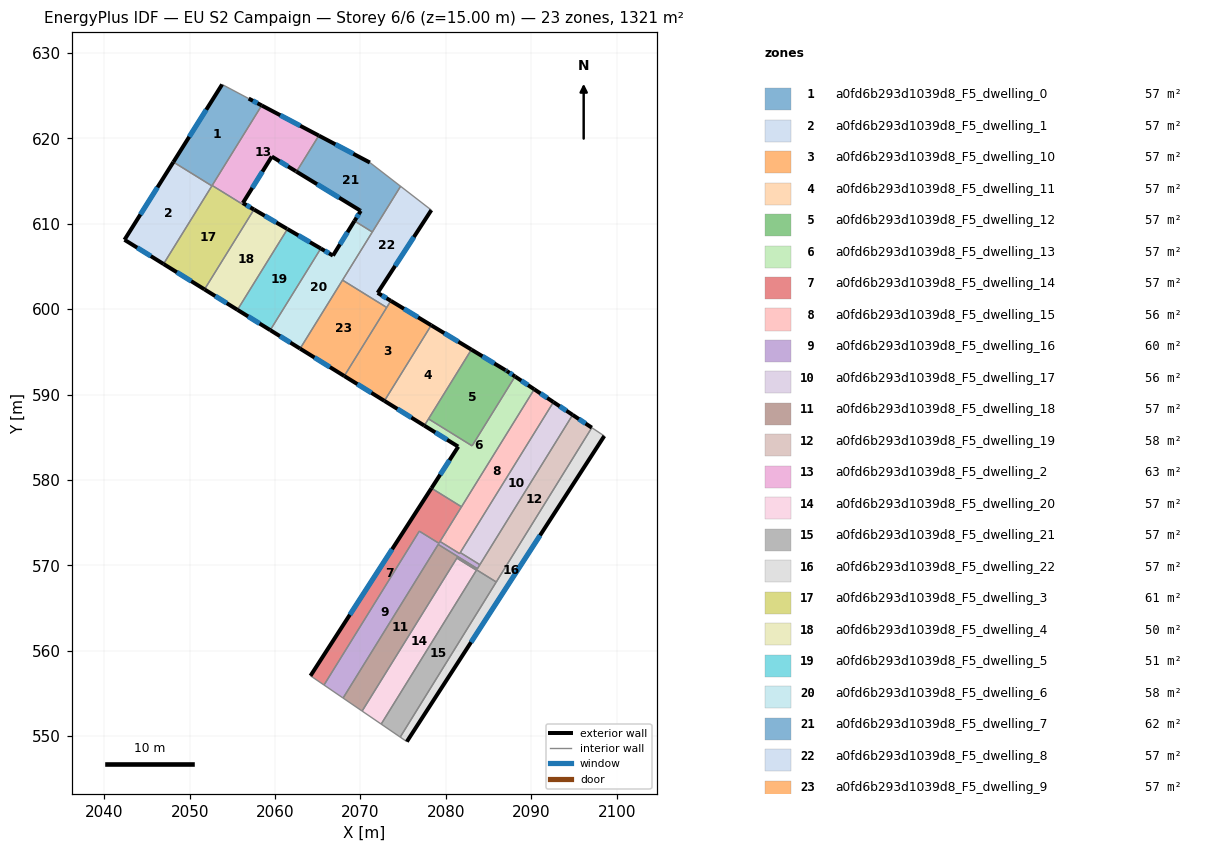
=== STOREY PLAN SPEC (per zone: floor XY polygon, exterior-wall plan segments, windows/doors) ===
zone 1: a0fd6b293d1039d8_F5_dwelling_0  (57.4 m²)
  floor: (2056.91, 624.66) (2058.44, 623.85) (2052.61, 614.43) (2048.10, 617.22) (2053.80, 626.31)
  exterior wall: (2058.44, 623.85) – (2056.91, 624.66)  [1.7 m]
    window: (2057.94, 624.11) – (2057.41, 624.40)  [0.6 m²]
  exterior wall: (2053.80, 626.31) – (2048.10, 617.22)  [10.7 m]
    window: (2051.95, 623.35) – (2049.95, 620.18)  [3.9 m²]
  interior walls: 4
zone 2: a0fd6b293d1039d8_F5_dwelling_1  (57.4 m²)
  floor: (2052.61, 614.43) (2046.94, 605.29) (2042.37, 608.12) (2048.10, 617.22)
  exterior wall: (2048.10, 617.22) – (2042.37, 608.12)  [10.8 m]
    window: (2046.24, 614.26) – (2044.23, 611.08)  [3.9 m²]
  exterior wall: (2042.37, 608.12) – (2046.94, 605.29)  [5.4 m]
    window: (2043.86, 607.20) – (2045.46, 606.21)  [2.0 m²]
  interior walls: 2
zone 3: a0fd6b293d1039d8_F5_dwelling_10  (57.4 m²)
  floor: (2078.29, 598.11) (2072.81, 589.26) (2068.11, 592.17) (2073.56, 600.97)
  exterior wall: (2068.11, 592.17) – (2072.81, 589.26)  [5.5 m]
    window: (2069.64, 591.22) – (2071.28, 590.21)  [2.0 m²]
  exterior wall: (2078.29, 598.11) – (2073.56, 600.97)  [5.5 m]
    window: (2076.75, 599.04) – (2075.10, 600.04)  [2.0 m²]
  interior walls: 3
zone 4: a0fd6b293d1039d8_F5_dwelling_11  (57.4 m²)
  floor: (2082.99, 595.26) (2077.48, 586.36) (2072.81, 589.26) (2078.29, 598.11)
  exterior wall: (2082.99, 595.26) – (2078.29, 598.11)  [5.5 m]
    window: (2081.46, 596.19) – (2079.82, 597.19)  [2.0 m²]
  exterior wall: (2072.81, 589.26) – (2077.48, 586.36)  [5.5 m]
    window: (2074.33, 588.32) – (2075.96, 587.30)  [2.0 m²]
  interior walls: 3
zone 5: a0fd6b293d1039d8_F5_dwelling_12  (57.4 m²)
  floor: (2086.97, 592.86) (2087.15, 592.75) (2088.10, 592.12) (2083.07, 583.99) (2077.97, 587.15) (2082.99, 595.26)
  exterior wall: (2087.15, 592.75) – (2086.97, 592.86)  [0.2 m]
    window: (2087.09, 592.78) – (2087.03, 592.82)  [0.1 m²]
  exterior wall: (2088.10, 592.12) – (2087.15, 592.75)  [1.1 m]
    window: (2087.79, 592.32) – (2087.46, 592.54)  [0.4 m²]
  exterior wall: (2086.97, 592.86) – (2082.99, 595.26)  [4.6 m]
    window: (2085.68, 593.64) – (2084.29, 594.48)  [1.7 m²]
  interior walls: 3
zone 6: a0fd6b293d1039d8_F5_dwelling_13  (57.4 m²)
  floor: (2090.35, 590.62) (2081.83, 576.86) (2078.32, 579.04) (2081.45, 583.90) (2081.43, 583.91) (2077.48, 586.36) (2077.97, 587.15) (2083.07, 583.99) (2088.10, 592.12)
  exterior wall: (2090.35, 590.62) – (2088.10, 592.12)  [2.7 m]
    window: (2089.62, 591.10) – (2088.83, 591.63)  [1.0 m²]
  exterior wall: (2081.45, 583.90) – (2078.32, 579.04)  [5.8 m]
    window: (2080.43, 582.32) – (2079.34, 580.62)  [2.1 m²]
  exterior wall: (2081.43, 583.91) – (2081.45, 583.90)  [0.0 m]
  exterior wall: (2077.48, 586.36) – (2081.43, 583.91)  [4.6 m]
    window: (2078.77, 585.56) – (2080.15, 584.71)  [1.7 m²]
  interior walls: 5
zone 7: a0fd6b293d1039d8_F5_dwelling_14  (57.4 m²)
  floor: (2081.83, 576.86) (2079.19, 572.58) (2076.89, 574.01) (2065.73, 555.99) (2064.15, 557.07) (2078.32, 579.04)
  exterior wall: (2078.32, 579.04) – (2064.15, 557.07)  [26.1 m]
    window: (2073.71, 571.89) – (2068.76, 564.21)  [9.6 m²]
  interior walls: 8
zone 8: a0fd6b293d1039d8_F5_dwelling_15  (56.5 m²)
  floor: (2092.60, 589.12) (2081.61, 571.37) (2079.32, 572.79) (2090.35, 590.62)
  exterior wall: (2092.60, 589.12) – (2090.35, 590.62)  [2.7 m]
    window: (2091.87, 589.60) – (2091.08, 590.13)  [1.0 m²]
  interior walls: 5
zone 9: a0fd6b293d1039d8_F5_dwelling_16  (60.0 m²)
  floor: (2081.69, 571.50) (2083.98, 570.08) (2083.69, 569.61) (2079.10, 572.45) (2067.97, 554.46) (2065.73, 555.99) (2076.76, 573.79) (2076.86, 573.96) (2076.89, 574.01) (2079.19, 572.58) (2079.32, 572.79) (2081.61, 571.37)
  interior walls: 12
zone 10: a0fd6b293d1039d8_F5_dwelling_17  (55.8 m²)
  floor: (2094.85, 587.62) (2083.98, 570.08) (2081.69, 571.50) (2092.60, 589.12)
  exterior wall: (2094.85, 587.62) – (2092.60, 589.12)  [2.7 m]
    window: (2094.12, 588.11) – (2093.33, 588.63)  [1.0 m²]
  interior walls: 3
zone 11: a0fd6b293d1039d8_F5_dwelling_18  (57.4 m²)
  floor: (2081.37, 570.98) (2081.34, 570.93) (2070.20, 552.94) (2067.97, 554.46) (2079.10, 572.45) (2083.69, 569.61) (2083.67, 569.56)
  interior walls: 8
zone 12: a0fd6b293d1039d8_F5_dwelling_19  (57.8 m²)
  floor: (2097.09, 586.12) (2086.01, 568.22) (2085.93, 568.09) (2085.90, 568.05) (2083.61, 569.47) (2083.58, 569.43) (2081.29, 570.85) (2081.34, 570.93) (2081.37, 570.98) (2083.67, 569.56) (2094.85, 587.62)
  exterior wall: (2097.09, 586.12) – (2094.85, 587.62)  [2.7 m]
    window: (2096.36, 586.61) – (2095.58, 587.13)  [1.0 m²]
  interior walls: 12
zone 13: a0fd6b293d1039d8_F5_dwelling_2  (63.1 m²)
  floor: (2065.13, 620.32) (2062.52, 616.10) (2062.43, 616.16) (2059.62, 617.87) (2056.23, 612.43) (2057.54, 611.67) (2057.44, 611.51) (2052.64, 614.48) (2058.44, 623.85)
  exterior wall: (2065.13, 620.32) – (2058.44, 623.85)  [7.6 m]
    window: (2062.95, 621.47) – (2060.61, 622.70)  [2.8 m²]
  exterior wall: (2062.43, 616.16) – (2062.52, 616.10)  [0.1 m]
  exterior wall: (2059.62, 617.87) – (2062.43, 616.16)  [3.3 m]
    window: (2060.54, 617.31) – (2061.52, 616.71)  [1.2 m²]
  exterior wall: (2056.23, 612.43) – (2059.62, 617.87)  [6.4 m]
    window: (2057.34, 614.20) – (2058.52, 616.10)  [2.3 m²]
  exterior wall: (2057.54, 611.67) – (2056.23, 612.43)  [1.5 m]
    window: (2057.11, 611.92) – (2056.66, 612.18)  [0.6 m²]
  interior walls: 4
zone 14: a0fd6b293d1039d8_F5_dwelling_20  (57.0 m²)
  floor: (2083.58, 569.43) (2072.43, 551.41) (2070.20, 552.94) (2081.29, 570.85)
  interior walls: 4
zone 15: a0fd6b293d1039d8_F5_dwelling_21  (57.4 m²)
  floor: (2085.90, 568.05) (2074.66, 549.89) (2072.43, 551.41) (2083.61, 569.47)
  interior walls: 5
zone 16: a0fd6b293d1039d8_F5_dwelling_22  (57.4 m²)
  floor: (2098.55, 585.15) (2075.43, 549.36) (2074.66, 549.89) (2097.09, 586.12)
  exterior wall: (2075.43, 549.36) – (2098.55, 585.15)  [42.6 m]
    window: (2082.95, 561.00) – (2091.03, 573.51)  [15.6 m²]
  interior walls: 6
zone 17: a0fd6b293d1039d8_F5_dwelling_3  (61.1 m²)
  floor: (2057.44, 611.51) (2051.74, 602.31) (2046.94, 605.29) (2052.64, 614.48)
  exterior wall: (2046.94, 605.29) – (2051.74, 602.31)  [5.6 m]
    window: (2048.50, 604.32) – (2050.18, 603.28)  [2.1 m²]
  interior walls: 4
zone 18: a0fd6b293d1039d8_F5_dwelling_4  (50.2 m²)
  floor: (2061.41, 609.41) (2061.46, 609.38) (2055.60, 599.92) (2051.74, 602.31) (2057.54, 611.67)
  exterior wall: (2061.41, 609.41) – (2057.54, 611.67)  [4.5 m]
    window: (2060.15, 610.14) – (2058.80, 610.93)  [1.6 m²]
  exterior wall: (2061.46, 609.38) – (2061.41, 609.41)  [0.1 m]
  exterior wall: (2051.74, 602.31) – (2055.60, 599.92)  [4.5 m]
    window: (2053.00, 601.53) – (2054.35, 600.70)  [1.7 m²]
  interior walls: 3
zone 19: a0fd6b293d1039d8_F5_dwelling_5  (50.5 m²)
  floor: (2065.36, 607.10) (2059.44, 597.54) (2055.60, 599.92) (2061.46, 609.38)
  exterior wall: (2065.36, 607.10) – (2061.46, 609.38)  [4.5 m]
    window: (2064.09, 607.84) – (2062.73, 608.64)  [1.7 m²]
  exterior wall: (2055.60, 599.92) – (2059.44, 597.54)  [4.5 m]
    window: (2056.85, 599.15) – (2058.19, 598.32)  [1.7 m²]
  interior walls: 2
zone 20: a0fd6b293d1039d8_F5_dwelling_6  (58.1 m²)
  floor: (2071.39, 609.03) (2062.93, 595.38) (2059.44, 597.54) (2065.36, 607.10) (2066.78, 606.27) (2069.30, 610.33)
  exterior wall: (2066.78, 606.27) – (2065.36, 607.10)  [1.7 m]
    window: (2066.32, 606.54) – (2065.82, 606.83)  [0.6 m²]
  exterior wall: (2069.30, 610.33) – (2066.78, 606.27)  [4.8 m]
    window: (2068.48, 609.01) – (2067.60, 607.59)  [1.8 m²]
  exterior wall: (2059.44, 597.54) – (2062.93, 595.38)  [4.1 m]
    window: (2060.58, 596.84) – (2061.80, 596.08)  [1.5 m²]
  interior walls: 4
zone 21: a0fd6b293d1039d8_F5_dwelling_7  (61.6 m²)
  floor: (2071.10, 617.17) (2074.70, 614.38) (2071.39, 609.03) (2069.30, 610.33) (2070.03, 611.51) (2069.92, 611.58) (2062.52, 616.10) (2065.13, 620.32)
  exterior wall: (2069.92, 611.58) – (2070.03, 611.51)  [0.1 m]
  exterior wall: (2062.52, 616.10) – (2069.92, 611.58)  [8.7 m]
    window: (2064.92, 614.63) – (2067.51, 613.05)  [3.2 m²]
  exterior wall: (2071.10, 617.17) – (2065.13, 620.32)  [6.8 m]
    window: (2069.16, 618.19) – (2067.07, 619.30)  [2.5 m²]
  exterior wall: (2070.03, 611.51) – (2069.30, 610.33)  [1.4 m]
    window: (2069.80, 611.12) – (2069.54, 610.71)  [0.5 m²]
  interior walls: 4
zone 22: a0fd6b293d1039d8_F5_dwelling_8  (57.4 m²)
  floor: (2078.30, 611.60) (2072.01, 601.91) (2073.56, 600.97) (2073.07, 600.20) (2067.90, 603.40) (2074.70, 614.38)
  exterior wall: (2072.01, 601.91) – (2078.30, 611.60)  [11.6 m]
    window: (2074.06, 605.06) – (2076.26, 608.45)  [4.2 m²]
  exterior wall: (2073.56, 600.97) – (2072.01, 601.91)  [1.8 m]
    window: (2073.06, 601.28) – (2072.52, 601.61)  [0.7 m²]
  interior walls: 5
zone 23: a0fd6b293d1039d8_F5_dwelling_9  (57.4 m²)
  floor: (2073.07, 600.20) (2068.11, 592.17) (2062.93, 595.38) (2067.90, 603.40)
  exterior wall: (2062.93, 595.38) – (2068.11, 592.17)  [6.1 m]
    window: (2064.62, 594.33) – (2066.42, 593.21)  [2.2 m²]
  interior walls: 3

=== DERIVED (storey summary) ===
Building: EU S2 Campaign
Storey: 6 of 6  (floor level z = 15.00 m)
Storey gross floor area: 1320.9 m²
Zones on this storey: 23
  - a0fd6b293d1039d8_F5_dwelling_0: floor 57.4 m²; exterior wall 12.5 m (37.4 m²); 2 window(s) 4.6 m²; WWR 12.2%
  - a0fd6b293d1039d8_F5_dwelling_1: floor 57.4 m²; exterior wall 16.1 m (48.4 m²); 2 window(s) 5.9 m²; WWR 12.2%
  - a0fd6b293d1039d8_F5_dwelling_10: floor 57.4 m²; exterior wall 11.1 m (33.2 m²); 2 window(s) 4.1 m²; WWR 12.2%
  - a0fd6b293d1039d8_F5_dwelling_11: floor 57.4 m²; exterior wall 11.0 m (33.0 m²); 2 window(s) 4.0 m²; WWR 12.2%
  - a0fd6b293d1039d8_F5_dwelling_12: floor 57.4 m²; exterior wall 6.0 m (18.0 m²); 3 window(s) 2.2 m²; WWR 12.2%
  - a0fd6b293d1039d8_F5_dwelling_13: floor 57.4 m²; exterior wall 13.2 m (39.5 m²); 3 window(s) 4.8 m²; WWR 12.2%
  - a0fd6b293d1039d8_F5_dwelling_14: floor 57.4 m²; exterior wall 26.1 m (78.4 m²); 1 window(s) 9.6 m²; WWR 12.2%
  - a0fd6b293d1039d8_F5_dwelling_15: floor 56.5 m²; exterior wall 2.7 m (8.1 m²); 1 window(s) 1.0 m²; WWR 12.2%
  - a0fd6b293d1039d8_F5_dwelling_16: floor 60.0 m²
  - a0fd6b293d1039d8_F5_dwelling_17: floor 55.8 m²; exterior wall 2.7 m (8.1 m²); 1 window(s) 1.0 m²; WWR 12.2%
  - a0fd6b293d1039d8_F5_dwelling_18: floor 57.4 m²
  - a0fd6b293d1039d8_F5_dwelling_19: floor 57.8 m²; exterior wall 2.7 m (8.1 m²); 1 window(s) 1.0 m²; WWR 12.2%
  - a0fd6b293d1039d8_F5_dwelling_2: floor 63.1 m²; exterior wall 18.9 m (56.6 m²); 4 window(s) 6.9 m²; WWR 12.2%
  - a0fd6b293d1039d8_F5_dwelling_20: floor 57.0 m²
  - a0fd6b293d1039d8_F5_dwelling_21: floor 57.4 m²
  - a0fd6b293d1039d8_F5_dwelling_22: floor 57.4 m²; exterior wall 42.6 m (127.8 m²); 1 window(s) 15.6 m²; WWR 12.2%
  - a0fd6b293d1039d8_F5_dwelling_3: floor 61.1 m²; exterior wall 5.6 m (16.9 m²); 1 window(s) 2.1 m²; WWR 12.2%
  - a0fd6b293d1039d8_F5_dwelling_4: floor 50.2 m²; exterior wall 9.1 m (27.2 m²); 2 window(s) 3.3 m²; WWR 12.2%
  - a0fd6b293d1039d8_F5_dwelling_5: floor 50.5 m²; exterior wall 9.0 m (27.1 m²); 2 window(s) 3.3 m²; WWR 12.2%
  - a0fd6b293d1039d8_F5_dwelling_6: floor 58.1 m²; exterior wall 10.5 m (31.6 m²); 3 window(s) 3.9 m²; WWR 12.2%
  - a0fd6b293d1039d8_F5_dwelling_7: floor 61.6 m²; exterior wall 17.0 m (50.9 m²); 3 window(s) 6.2 m²; WWR 12.1%
  - a0fd6b293d1039d8_F5_dwelling_8: floor 57.4 m²; exterior wall 13.4 m (40.1 m²); 2 window(s) 4.9 m²; WWR 12.2%
  - a0fd6b293d1039d8_F5_dwelling_9: floor 57.4 m²; exterior wall 6.1 m (18.3 m²); 1 window(s) 2.2 m²; WWR 12.2%
Zone adjacency (shared interzone walls):
  - a0fd6b293d1039d8_F5_dwelling_0 ↔ a0fd6b293d1039d8_F5_dwelling_1
  - a0fd6b293d1039d8_F5_dwelling_0 ↔ a0fd6b293d1039d8_F5_dwelling_2
  - a0fd6b293d1039d8_F5_dwelling_0 ↔ a0fd6b293d1039d8_F5_dwelling_3
  - a0fd6b293d1039d8_F5_dwelling_1 ↔ a0fd6b293d1039d8_F5_dwelling_3
  - a0fd6b293d1039d8_F5_dwelling_10 ↔ a0fd6b293d1039d8_F5_dwelling_11
  - a0fd6b293d1039d8_F5_dwelling_10 ↔ a0fd6b293d1039d8_F5_dwelling_8
  - a0fd6b293d1039d8_F5_dwelling_10 ↔ a0fd6b293d1039d8_F5_dwelling_9
  - a0fd6b293d1039d8_F5_dwelling_11 ↔ a0fd6b293d1039d8_F5_dwelling_12
  - a0fd6b293d1039d8_F5_dwelling_11 ↔ a0fd6b293d1039d8_F5_dwelling_13
  - a0fd6b293d1039d8_F5_dwelling_12 ↔ a0fd6b293d1039d8_F5_dwelling_13
  - a0fd6b293d1039d8_F5_dwelling_13 ↔ a0fd6b293d1039d8_F5_dwelling_14
  - a0fd6b293d1039d8_F5_dwelling_13 ↔ a0fd6b293d1039d8_F5_dwelling_15
  - a0fd6b293d1039d8_F5_dwelling_14 ↔ a0fd6b293d1039d8_F5_dwelling_15
  - a0fd6b293d1039d8_F5_dwelling_14 ↔ a0fd6b293d1039d8_F5_dwelling_16
  - a0fd6b293d1039d8_F5_dwelling_15 ↔ a0fd6b293d1039d8_F5_dwelling_16
  - a0fd6b293d1039d8_F5_dwelling_15 ↔ a0fd6b293d1039d8_F5_dwelling_17
  - a0fd6b293d1039d8_F5_dwelling_16 ↔ a0fd6b293d1039d8_F5_dwelling_17
  - a0fd6b293d1039d8_F5_dwelling_16 ↔ a0fd6b293d1039d8_F5_dwelling_18
  - a0fd6b293d1039d8_F5_dwelling_16 ↔ a0fd6b293d1039d8_F5_dwelling_19
  - a0fd6b293d1039d8_F5_dwelling_17 ↔ a0fd6b293d1039d8_F5_dwelling_19
  - a0fd6b293d1039d8_F5_dwelling_18 ↔ a0fd6b293d1039d8_F5_dwelling_19
  - a0fd6b293d1039d8_F5_dwelling_18 ↔ a0fd6b293d1039d8_F5_dwelling_20
  - a0fd6b293d1039d8_F5_dwelling_19 ↔ a0fd6b293d1039d8_F5_dwelling_20
  - a0fd6b293d1039d8_F5_dwelling_19 ↔ a0fd6b293d1039d8_F5_dwelling_21
  - a0fd6b293d1039d8_F5_dwelling_19 ↔ a0fd6b293d1039d8_F5_dwelling_22
  - a0fd6b293d1039d8_F5_dwelling_2 ↔ a0fd6b293d1039d8_F5_dwelling_3
  - a0fd6b293d1039d8_F5_dwelling_2 ↔ a0fd6b293d1039d8_F5_dwelling_4
  - a0fd6b293d1039d8_F5_dwelling_2 ↔ a0fd6b293d1039d8_F5_dwelling_7
  - a0fd6b293d1039d8_F5_dwelling_20 ↔ a0fd6b293d1039d8_F5_dwelling_21
  - a0fd6b293d1039d8_F5_dwelling_21 ↔ a0fd6b293d1039d8_F5_dwelling_22
  - a0fd6b293d1039d8_F5_dwelling_3 ↔ a0fd6b293d1039d8_F5_dwelling_4
  - a0fd6b293d1039d8_F5_dwelling_4 ↔ a0fd6b293d1039d8_F5_dwelling_5
  - a0fd6b293d1039d8_F5_dwelling_5 ↔ a0fd6b293d1039d8_F5_dwelling_6
  - a0fd6b293d1039d8_F5_dwelling_6 ↔ a0fd6b293d1039d8_F5_dwelling_7
  - a0fd6b293d1039d8_F5_dwelling_6 ↔ a0fd6b293d1039d8_F5_dwelling_8
  - a0fd6b293d1039d8_F5_dwelling_6 ↔ a0fd6b293d1039d8_F5_dwelling_9
  - a0fd6b293d1039d8_F5_dwelling_7 ↔ a0fd6b293d1039d8_F5_dwelling_8
  - a0fd6b293d1039d8_F5_dwelling_8 ↔ a0fd6b293d1039d8_F5_dwelling_9